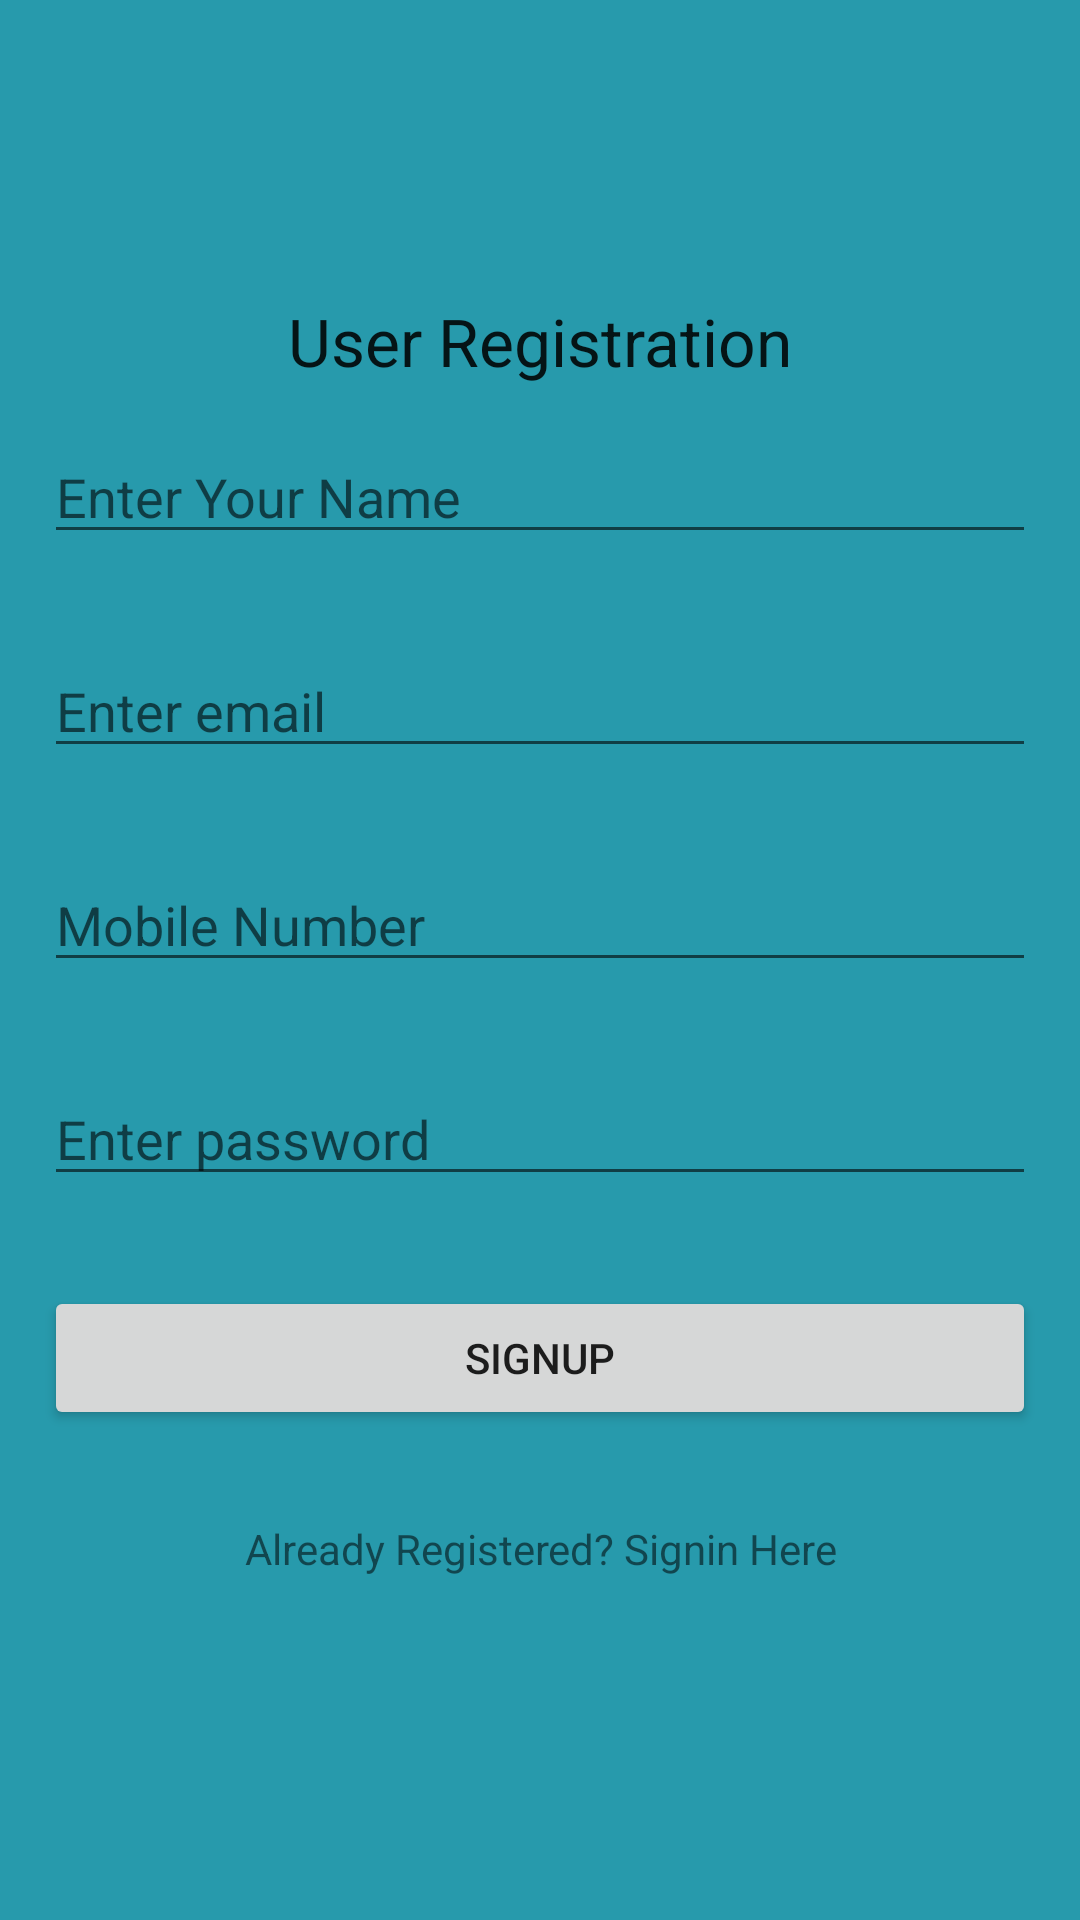

Reconstruct the res/layout file that produces this screen, plus the resources it refers to.
<!-- AndroidManifest.xml: application theme AppTheme -->
<!-- res/layout/activity_sign_up.xml -->
<?xml version="1.0" encoding="utf-8"?>
<RelativeLayout xmlns:android="http://schemas.android.com/apk/res/android"
    xmlns:tools="http://schemas.android.com/tools"
    android:background="@color/colorPrimary"
    android:layout_width="match_parent"
    android:layout_height="match_parent"
    android:orientation="vertical"
    android:paddingBottom="@dimen/activity_vertical_margin"
    android:paddingLeft="@dimen/activity_horizontal_margin"
    android:paddingRight="@dimen/activity_horizontal_margin"
    android:paddingTop="@dimen/activity_vertical_margin"
    android:gravity="center"
    tools:context=".activities.SignUP">

    <ScrollView xmlns:android="http://schemas.android.com/apk/res/android"
        android:layout_width="match_parent"
        android:layout_height="wrap_content"
        android:orientation="vertical">

        <LinearLayout
            android:orientation="vertical"
            android:layout_width="match_parent"
            android:layout_height="wrap_content"
            android:gravity="center_horizontal">


            <TextView
                android:layout_width="wrap_content"
                android:layout_height="wrap_content"
                android:textAppearance="?android:attr/textAppearanceLarge"
                android:text="User Registration"
                android:id="@+id/textView"
                android:layout_gravity="center_horizontal" />

            <EditText
                android:id="@+id/editTextName"
                android:textColor="#fff"
                android:layout_width="match_parent"
                android:layout_height="wrap_content"
                android:layout_margin="15dp"
                android:maxLength="40"
                android:hint="Enter Your Name"
                android:inputType="textPersonName" />

            <EditText
                android:id="@+id/editTextEmail"
                android:textColor="#fff"
                android:layout_width="match_parent"
                android:layout_height="wrap_content"
                android:layout_margin="15dp"
                android:maxLength="50"
                android:hint="Enter email"
                android:inputType="textEmailAddress" />

            <EditText
                android:textColor="#fff"
                android:id="@+id/editTextMobile"
                android:layout_width="match_parent"
                android:layout_height="wrap_content"
                android:layout_margin="15dp"
                android:hint="Mobile Number"
                android:maxLength="10"
                android:inputType="phone" />

            <EditText
                android:textColor="#fff"
                android:id="@+id/editTextPassword"
                android:maxLength="20"
                android:layout_width="match_parent"
                android:layout_height="wrap_content"
                android:layout_margin="15dp"
                android:hint="Enter password"
                android:inputType="textPassword" />

            <Button
                android:id="@+id/buttonSignup"
                android:onClick="signup"
                android:layout_width="match_parent"
                android:layout_height="wrap_content"
                android:layout_margin="15dp"
                android:text="Signup" />

            <TextView
                android:text="Already Registered? Signin Here"
                android:onClick="login"
                android:id="@+id/textViewSignin"
                android:textAlignment="center"
                android:layout_margin="15dp"
                android:layout_width="match_parent"
                android:layout_height="wrap_content" />

        </LinearLayout>
    </ScrollView>

</RelativeLayout>
<!-- resources referenced by this layout -->
<resources>
  <color name="colorPrimary">#279AAC</color>
  <style name="AppTheme" parent="Theme.AppCompat.Light.DarkActionBar">
          
          <item name="colorPrimary">@color/colorPrimary</item>
          <item name="colorPrimaryDark">@color/colorPrimaryDark</item>
          <item name="colorAccent">@color/colorAccent</item>
      </style>
  <color name="colorPrimaryDark">#595F80</color>
  <color name="colorAccent">#ffffff</color>
</resources>
